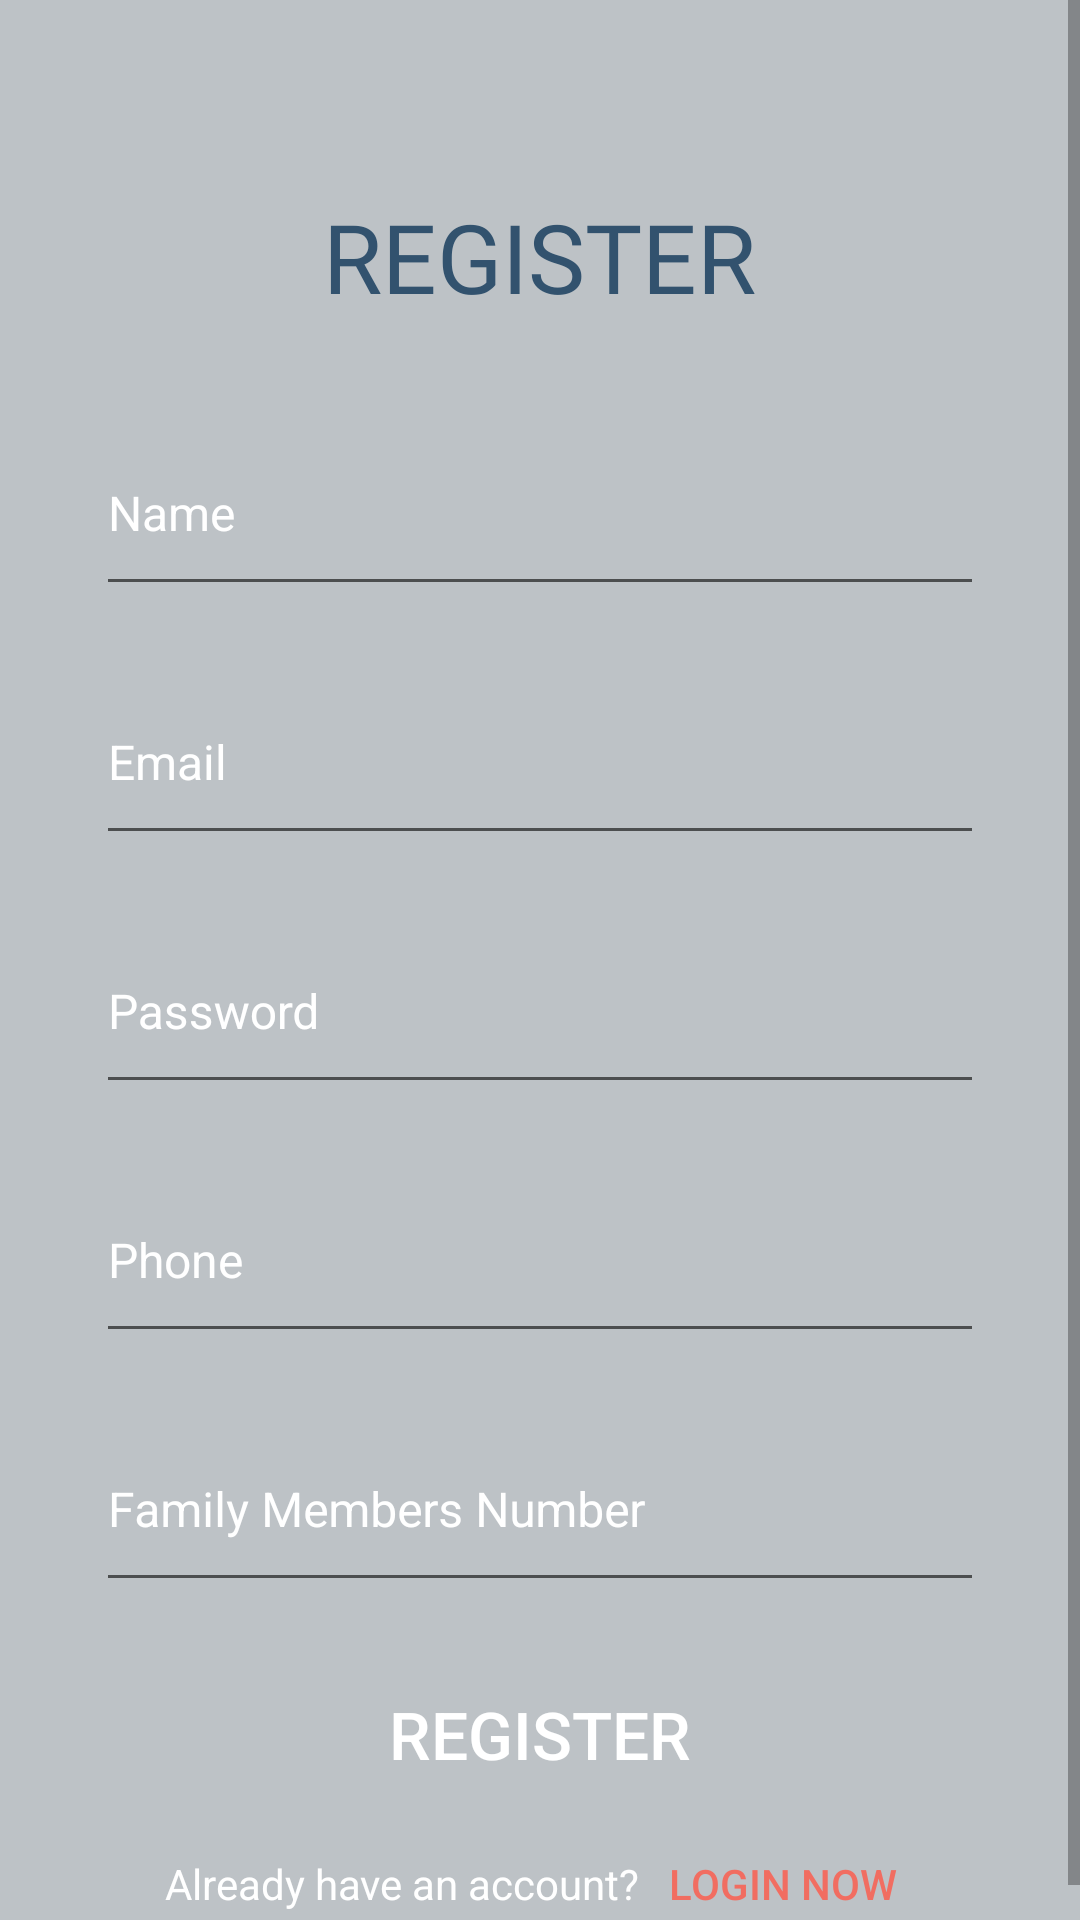

Here is an Android app screen rendered from its layout file. Give the layout XML and the strings, colors and styles it references.
<!-- AndroidManifest.xml: activity theme AppTheme.NoActionBar -->
<!-- res/layout/activity_register.xml -->
<?xml version="1.0" encoding="utf-8"?>
<ScrollView xmlns:android="http://schemas.android.com/apk/res/android"
    xmlns:app="http://schemas.android.com/apk/res-auto"
    xmlns:tools="http://schemas.android.com/tools"
    android:layout_width="match_parent"
    android:layout_height="match_parent"
    android:background="@color/background"
    tools:context=".register.RegisterActivity">

    <RelativeLayout
        android:layout_width="match_parent"
        android:layout_height="wrap_content"
        tools:context=".login.LoginActivity">

        <ImageButton
            android:id="@+id/previous_button"
            android:layout_width="32dp"
            android:layout_height="32dp"
            android:layout_alignParentStart="true"
            android:layout_alignParentTop="true"
            android:layout_margin="16dp"
            android:background="@null"
            android:onClick="onBackClicked"
            android:src="@drawable/ic_back_white" />

        <TextView
            android:id="@+id/app_name_txt_view"
            android:layout_width="wrap_content"
            android:layout_height="wrap_content"
            android:layout_below="@id/previous_button"
            android:layout_centerHorizontal="true"
            android:fontFamily="@font/anton"
            android:gravity="center"
            android:text="REGISTER"
            android:textColor="@color/colorPrimary"
            android:textSize="32sp" />

        
        
        
        
        
        
        
        
        
        
        

        <LinearLayout
            android:id="@+id/register_data_layout"
            android:layout_width="match_parent"
            android:layout_height="wrap_content"
            android:layout_below="@id/app_name_txt_view"
            android:layout_centerHorizontal="true"
            android:orientation="vertical"
            android:padding="16dp">

            <com.google.android.material.textfield.TextInputLayout
                android:id="@+id/name_text_input_edittext"
                android:layout_width="match_parent"
                android:layout_height="wrap_content"
                android:layout_marginStart="16dp"
                android:layout_marginTop="4dp"
                android:layout_marginEnd="16dp"
                android:layout_marginBottom="4dp"
                android:textColorHint="@android:color/white">

                <EditText
                    android:id="@+id/name_edit_text"
                    android:layout_width="match_parent"
                    android:layout_height="64dp"
                    android:drawablePadding="8dp"
                    android:hint="Name"
                    android:inputType="textPersonName"
                    android:maxLines="1"
                    android:textColor="@color/colorPrimary"
                    android:textSize="16sp" />
            </com.google.android.material.textfield.TextInputLayout>

            <com.google.android.material.textfield.TextInputLayout
                android:id="@+id/email_text_input_edittext"
                android:layout_width="match_parent"
                android:layout_height="wrap_content"
                android:layout_marginStart="16dp"
                android:layout_marginTop="4dp"
                android:layout_marginEnd="16dp"
                android:layout_marginBottom="4dp"
                android:textColorHint="@android:color/white">

                <EditText
                    android:id="@+id/email_edit_text"
                    android:layout_width="match_parent"
                    android:layout_height="64dp"
                    android:drawablePadding="8dp"
                    android:hint="Email"
                    android:inputType="textEmailAddress"
                    android:maxLines="1"
                    android:textColor="@color/colorPrimary"
                    android:textSize="16sp" />
            </com.google.android.material.textfield.TextInputLayout>


            <com.google.android.material.textfield.TextInputLayout
                android:id="@+id/password_text_input_edittext"
                android:layout_width="match_parent"
                android:layout_height="wrap_content"
                android:layout_marginStart="16dp"
                android:layout_marginTop="4dp"
                android:layout_marginEnd="16dp"
                android:layout_marginBottom="4dp"
                android:textColorHint="@android:color/white">

                <EditText
                    android:id="@+id/password_edit_text"
                    android:layout_width="match_parent"
                    android:layout_height="64dp"
                    android:drawablePadding="8dp"
                    android:hint="Password"
                    android:inputType="textPassword"
                    android:maxLines="1"
                    android:textColor="@color/colorPrimary"
                    android:textSize="16sp" />
            </com.google.android.material.textfield.TextInputLayout>



            <com.google.android.material.textfield.TextInputLayout
                android:id="@+id/phone_text_input_edittext"
                android:layout_width="match_parent"
                android:layout_height="wrap_content"
                android:layout_marginStart="16dp"
                android:layout_marginTop="4dp"
                android:layout_marginEnd="16dp"
                android:layout_marginBottom="4dp"
                android:textColorHint="@android:color/white">

                <EditText
                    android:id="@+id/phone_edit_text"
                    android:layout_width="match_parent"
                    android:layout_height="64dp"
                    android:drawablePadding="8dp"
                    android:hint="Phone"
                    android:inputType="phone"
                    android:maxLines="1"
                    android:textColor="@color/colorPrimary"
                    android:textSize="16sp" />
            </com.google.android.material.textfield.TextInputLayout>

            <com.google.android.material.textfield.TextInputLayout
                android:id="@+id/family_text_input_edittext"
                android:layout_width="match_parent"
                android:layout_height="wrap_content"
                android:layout_marginStart="16dp"
                android:layout_marginTop="4dp"
                android:layout_marginEnd="16dp"
                android:layout_marginBottom="4dp"
                android:textColorHint="@android:color/white">

                <EditText
                    android:id="@+id/family_edit_text"
                    android:layout_width="match_parent"
                    android:layout_height="64dp"
                    android:drawablePadding="8dp"
                    android:hint="Family Members Number"
                    android:inputType="number"
                    android:maxLines="1"
                    android:textColor="@color/colorPrimary"
                    android:textSize="16sp" />
            </com.google.android.material.textfield.TextInputLayout>

        </LinearLayout>

        <FrameLayout
            android:id="@+id/button_layout"
            android:layout_width="wrap_content"
            android:layout_height="wrap_content"
            android:layout_below="@id/register_data_layout"
            android:layout_centerHorizontal="true">

            <Button
                android:id="@+id/register"
                android:layout_width="300dp"
                android:layout_height="wrap_content"
                android:background="@drawable/btn_rounded_color_accent"
                android:onClick="OnRegisterClicked"
                android:text="Register"
                android:textColor="@android:color/white"
                android:textSize="22sp" />

            <ProgressBar
                android:id="@+id/progress_bar"
                android:layout_width="wrap_content"
                android:layout_height="wrap_content"
                android:layout_gravity="center"
                android:visibility="gone" />
        </FrameLayout>

        <LinearLayout
            android:layout_width="wrap_content"
            android:layout_height="wrap_content"
            android:layout_below="@+id/button_layout"
            android:layout_centerHorizontal="true"
            android:layout_marginTop="2dp"
            android:gravity="center"
            android:orientation="horizontal">

            <TextView
                android:layout_width="wrap_content"
                android:layout_height="wrap_content"
                android:text="Already have an account? "
                android:textColor="@android:color/white"
                android:textSize="14sp" />

            <Button
                android:layout_width="wrap_content"
                android:layout_height="wrap_content"
                android:background="@null"
                android:onClick="onLoginClicked"
                android:text="Login Now"
                android:textColor="@color/colorAccent"
                android:textSize="14sp" />

        </LinearLayout>

    </RelativeLayout>
</ScrollView>
<!-- resources referenced by this layout -->
<resources>
  <color name="background">#bdc2c6</color>
  <color name="colorAccent">#f16d61</color>
  <color name="colorPrimary">#32526e</color>
  <style name="AppTheme.NoActionBar" parent="AppTheme">
          <item name="windowActionBar">false</item>
          <item name="windowNoTitle">true</item>
      </style>
  <style name="AppTheme" parent="Theme.AppCompat.Light.DarkActionBar">
          
          <item name="colorPrimary">@color/colorPrimary</item>
          <item name="colorPrimaryDark">@color/colorPrimaryDark</item>
          <item name="colorAccent">@color/colorAccent</item>
      </style>
  <color name="colorPrimaryDark">#263e53</color>
</resources>
